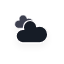
t = 0.00 s
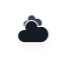
t = 5.00 s
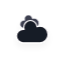
t = 5.75 s
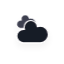
t = 6.50 s
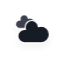
t = 7.25 s
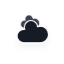
t = 8.38 s

The animated SVG that drew these frames (rendered in a browser with its animation timeline set to each time). Animation: 10 CSS @keyframes rules; frames cover the first 8.38 s, repeats indefinitely.

<?xml version="1.0" encoding="utf-8"?>
<!-- (c) ammap.com | SVG weather icons -->
<svg
    version="1.1"
    xmlns="http://www.w3.org/2000/svg"
    xmlns:xlink="http://www.w3.org/1999/xlink"
    width="64"
    height="64"
    viewbox="0 0 64 64">
    <defs>
        <filter id="blur" width="200%" height="200%">
            <feGaussianBlur in="SourceAlpha" stdDeviation="3"/>
            <feOffset dx="0" dy="4" result="offsetblur"/>
            <feComponentTransfer>
                <feFuncA type="linear" slope="0.05"/>
            </feComponentTransfer>
        <feMerge> 
          <feMergeNode/>
          <feMergeNode in="SourceGraphic"/> 
        </feMerge>
        </filter>
        <style type="text/css"><![CDATA[
/*
** CLOUDS
*/
@keyframes am-weather-cloud-1 {
  0% {
    -webkit-transform: translate(-5px,0px);
       -moz-transform: translate(-5px,0px);
        -ms-transform: translate(-5px,0px);
            transform: translate(-5px,0px);
  }

  50% {
    -webkit-transform: translate(10px,0px);
       -moz-transform: translate(10px,0px);
        -ms-transform: translate(10px,0px);
            transform: translate(10px,0px);
  }

  100% {
    -webkit-transform: translate(-5px,0px);
       -moz-transform: translate(-5px,0px);
        -ms-transform: translate(-5px,0px);
            transform: translate(-5px,0px);
  }
}

.am-weather-cloud-1 {
  -webkit-animation-name: am-weather-cloud-1;
     -moz-animation-name: am-weather-cloud-1;
          animation-name: am-weather-cloud-1;
  -webkit-animation-duration: 7s;
     -moz-animation-duration: 7s;
          animation-duration: 7s;
  -webkit-animation-timing-function: linear;
     -moz-animation-timing-function: linear;
          animation-timing-function: linear;
  -webkit-animation-iteration-count: infinite;
     -moz-animation-iteration-count: infinite;
          animation-iteration-count: infinite;
}

@keyframes am-weather-cloud-2 {
  0% {
    -webkit-transform: translate(0px,0px);
       -moz-transform: translate(0px,0px);
        -ms-transform: translate(0px,0px);
            transform: translate(0px,0px);
  }

  50% {
    -webkit-transform: translate(2px,0px);
       -moz-transform: translate(2px,0px);
        -ms-transform: translate(2px,0px);
            transform: translate(2px,0px);
  }

  100% {
    -webkit-transform: translate(0px,0px);
       -moz-transform: translate(0px,0px);
        -ms-transform: translate(0px,0px);
            transform: translate(0px,0px);
  }
}

.am-weather-cloud-2 {
  -webkit-animation-name: am-weather-cloud-2;
     -moz-animation-name: am-weather-cloud-2;
          animation-name: am-weather-cloud-2;
  -webkit-animation-duration: 3s;
     -moz-animation-duration: 3s;
          animation-duration: 3s;
  -webkit-animation-timing-function: linear;
     -moz-animation-timing-function: linear;
          animation-timing-function: linear;
  -webkit-animation-iteration-count: infinite;
     -moz-animation-iteration-count: infinite;
          animation-iteration-count: infinite;
}

/*
** SUN
*/
@keyframes am-weather-sun {
  0% {
    -webkit-transform: rotate(0deg);
       -moz-transform: rotate(0deg);
        -ms-transform: rotate(0deg);
            transform: rotate(0deg);
  }

  100% {
    -webkit-transform: rotate(360deg);
       -moz-transform: rotate(360deg);
        -ms-transform: rotate(360deg);
            transform: rotate(360deg);
  }
}

.am-weather-sun {
  -webkit-animation-name: am-weather-sun;
     -moz-animation-name: am-weather-sun;
      -ms-animation-name: am-weather-sun;
          animation-name: am-weather-sun;
  -webkit-animation-duration: 9s;
     -moz-animation-duration: 9s;
      -ms-animation-duration: 9s;
          animation-duration: 9s;
  -webkit-animation-timing-function: linear;
     -moz-animation-timing-function: linear;
      -ms-animation-timing-function: linear;
          animation-timing-function: linear;
  -webkit-animation-iteration-count: infinite;
     -moz-animation-iteration-count: infinite;
      -ms-animation-iteration-count: infinite;
          animation-iteration-count: infinite;
}

@keyframes am-weather-sun-shiny {
  0% {
    stroke-dasharray: 3px 10px;
    stroke-dashoffset: 0px;
  }

  50% {
    stroke-dasharray: 0.1px 10px;
    stroke-dashoffset: -1px;
  }

  100% {
    stroke-dasharray: 3px 10px;
    stroke-dashoffset: 0px;
  }
}

.am-weather-sun-shiny line {
  -webkit-animation-name: am-weather-sun-shiny;
     -moz-animation-name: am-weather-sun-shiny;
      -ms-animation-name: am-weather-sun-shiny;
          animation-name: am-weather-sun-shiny;
  -webkit-animation-duration: 2s;
     -moz-animation-duration: 2s;
      -ms-animation-duration: 2s;
          animation-duration: 2s;
  -webkit-animation-timing-function: linear;
     -moz-animation-timing-function: linear;
      -ms-animation-timing-function: linear;
          animation-timing-function: linear;
  -webkit-animation-iteration-count: infinite;
     -moz-animation-iteration-count: infinite;
      -ms-animation-iteration-count: infinite;
          animation-iteration-count: infinite;
}




/*
** MOON
*/
@keyframes am-weather-moon {
  0% {
    -webkit-transform: rotate(0deg);
       -moz-transform: rotate(0deg);
        -ms-transform: rotate(0deg);
            transform: rotate(0deg);
  }

  50% {
    -webkit-transform: rotate(15deg);
       -moz-transform: rotate(15deg);
        -ms-transform: rotate(15deg);
            transform: rotate(15deg);
  }

  100% {
    -webkit-transform: rotate(0deg);
       -moz-transform: rotate(0deg);
        -ms-transform: rotate(0deg);
            transform: rotate(0deg);
  }
}

.am-weather-moon {
  -webkit-animation-name: am-weather-moon;
     -moz-animation-name: am-weather-moon;
      -ms-animation-name: am-weather-moon;
          animation-name: am-weather-moon;
  -webkit-animation-duration: 6s;
     -moz-animation-duration: 6s;
      -ms-animation-duration: 6s;
          animation-duration: 6s;
  -webkit-animation-timing-function: linear;
     -moz-animation-timing-function: linear;
      -ms-animation-timing-function: linear;
          animation-timing-function: linear;
  -webkit-animation-iteration-count: infinite;
     -moz-animation-iteration-count: infinite;
      -ms-animation-iteration-count: infinite;
          animation-iteration-count: infinite;
  -webkit-transform-origin: 12.5px 15.15px 0; /* TODO FF CENTER ISSUE */
     -moz-transform-origin: 12.5px 15.15px 0; /* TODO FF CENTER ISSUE */
      -ms-transform-origin: 12.5px 15.15px 0; /* TODO FF CENTER ISSUE */
          transform-origin: 12.5px 15.15px 0; /* TODO FF CENTER ISSUE */
}

@keyframes am-weather-moon-star-1 {
  0% {
    opacity: 0;
  }

  100% {
    opacity: 1;
  }
}

.am-weather-moon-star-1 {
  -webkit-animation-name: am-weather-moon-star-1;
     -moz-animation-name: am-weather-moon-star-1;
      -ms-animation-name: am-weather-moon-star-1;
          animation-name: am-weather-moon-star-1;
  -webkit-animation-delay: 3s;
     -moz-animation-delay: 3s;
      -ms-animation-delay: 3s;
          animation-delay: 3s;
  -webkit-animation-duration: 5s;
     -moz-animation-duration: 5s;
      -ms-animation-duration: 5s;
          animation-duration: 5s;
  -webkit-animation-timing-function: linear;
     -moz-animation-timing-function: linear;
      -ms-animation-timing-function: linear;
          animation-timing-function: linear;
  -webkit-animation-iteration-count: 1;
     -moz-animation-iteration-count: 1;
      -ms-animation-iteration-count: 1;
          animation-iteration-count: 1;
}

@keyframes am-weather-moon-star-2 {
  0% {
    opacity: 0;
  }

  100% {
    opacity: 1;
  }
}

.am-weather-moon-star-2 {
  -webkit-animation-name: am-weather-moon-star-2;
     -moz-animation-name: am-weather-moon-star-2;
      -ms-animation-name: am-weather-moon-star-2;
          animation-name: am-weather-moon-star-2;
  -webkit-animation-delay: 5s;
     -moz-animation-delay: 5s;
      -ms-animation-delay: 5s;
          animation-delay: 5s;
  -webkit-animation-duration: 4s;
     -moz-animation-duration: 4s;
      -ms-animation-duration: 4s;
          animation-duration: 4s;
  -webkit-animation-timing-function: linear;
     -moz-animation-timing-function: linear;
      -ms-animation-timing-function: linear;
          animation-timing-function: linear;
  -webkit-animation-iteration-count: 1;
     -moz-animation-iteration-count: 1;
      -ms-animation-iteration-count: 1;
          animation-iteration-count: 1;
}

/*
** RAIN
*/
@keyframes am-weather-rain {
  0% {
    stroke-dashoffset: 0;
  }

  100% {
    stroke-dashoffset: -100;
  }
}

.am-weather-rain-1 {
  -webkit-animation-name: am-weather-rain;
     -moz-animation-name: am-weather-rain;
      -ms-animation-name: am-weather-rain;
          animation-name: am-weather-rain;
  -webkit-animation-duration: 8s;
     -moz-animation-duration: 8s;
      -ms-animation-duration: 8s;
          animation-duration: 8s;
  -webkit-animation-timing-function: linear;
     -moz-animation-timing-function: linear;
      -ms-animation-timing-function: linear;
          animation-timing-function: linear;
  -webkit-animation-iteration-count: infinite;
     -moz-animation-iteration-count: infinite;
      -ms-animation-iteration-count: infinite;
          animation-iteration-count: infinite;
}

.am-weather-rain-2 {
  -webkit-animation-name: am-weather-rain;
     -moz-animation-name: am-weather-rain;
      -ms-animation-name: am-weather-rain;
          animation-name: am-weather-rain;
  -webkit-animation-delay: 0.25s;
     -moz-animation-delay: 0.25s;
      -ms-animation-delay: 0.25s;
          animation-delay: 0.25s;
  -webkit-animation-duration: 8s;
     -moz-animation-duration: 8s;
      -ms-animation-duration: 8s;
          animation-duration: 8s;
  -webkit-animation-timing-function: linear;
     -moz-animation-timing-function: linear;
      -ms-animation-timing-function: linear;
          animation-timing-function: linear;
  -webkit-animation-iteration-count: infinite;
     -moz-animation-iteration-count: infinite;
      -ms-animation-iteration-count: infinite;
          animation-iteration-count: infinite;
}


/*
** SNOW
*/
@keyframes am-weather-snow {
  0% {
    -webkit-transform: translateX(0) translateY(0);
       -moz-transform: translateX(0) translateY(0);
        -ms-transform: translateX(0) translateY(0);
            transform: translateX(0) translateY(0);
  }

  33.33% {
    -webkit-transform: translateX(-1.2px) translateY(2px);
       -moz-transform: translateX(-1.2px) translateY(2px);
        -ms-transform: translateX(-1.2px) translateY(2px);
            transform: translateX(-1.2px) translateY(2px);
  }

  66.66% {
    -webkit-transform: translateX(1.4px) translateY(4px);
       -moz-transform: translateX(1.4px) translateY(4px);
        -ms-transform: translateX(1.4px) translateY(4px);
            transform: translateX(1.4px) translateY(4px);
    opacity: 1;
  }

  100% {
    -webkit-transform: translateX(-1.6px) translateY(6px);
       -moz-transform: translateX(-1.6px) translateY(6px);
        -ms-transform: translateX(-1.6px) translateY(6px);
            transform: translateX(-1.6px) translateY(6px);
    opacity: 0;
  }
}

@keyframes am-weather-snow-reverse {
  0% {
    -webkit-transform: translateX(0) translateY(0);
       -moz-transform: translateX(0) translateY(0);
        -ms-transform: translateX(0) translateY(0);
            transform: translateX(0) translateY(0);
  }

  33.33% {
    -webkit-transform: translateX(1.2px) translateY(2px);
       -moz-transform: translateX(1.2px) translateY(2px);
        -ms-transform: translateX(1.2px) translateY(2px);
            transform: translateX(1.2px) translateY(2px);
  }

  66.66% {
    -webkit-transform: translateX(-1.4px) translateY(4px);
       -moz-transform: translateX(-1.4px) translateY(4px);
        -ms-transform: translateX(-1.4px) translateY(4px);
            transform: translateX(-1.4px) translateY(4px);
    opacity: 1;
  }

  100% {
    -webkit-transform: translateX(1.6px) translateY(6px);
       -moz-transform: translateX(1.6px) translateY(6px);
        -ms-transform: translateX(1.6px) translateY(6px);
            transform: translateX(1.6px) translateY(6px);
    opacity: 0;
  }
}

.am-weather-snow-1 {
  -webkit-animation-name: am-weather-snow;
     -moz-animation-name: am-weather-snow;
      -ms-animation-name: am-weather-snow;
          animation-name: am-weather-snow;
  -webkit-animation-duration: 2s;
     -moz-animation-duration: 2s;
      -ms-animation-duration: 2s;
          animation-duration: 2s;
  -webkit-animation-timing-function: linear;
     -moz-animation-timing-function: linear;
      -ms-animation-timing-function: linear;
          animation-timing-function: linear;
  -webkit-animation-iteration-count: infinite;
     -moz-animation-iteration-count: infinite;
      -ms-animation-iteration-count: infinite;
          animation-iteration-count: infinite;
}

.am-weather-snow-2 {
  -webkit-animation-name: am-weather-snow;
     -moz-animation-name: am-weather-snow;
      -ms-animation-name: am-weather-snow;
          animation-name: am-weather-snow;
  -webkit-animation-delay: 1.2s;
     -moz-animation-delay: 1.2s;
      -ms-animation-delay: 1.2s;
          animation-delay: 1.2s;
  -webkit-animation-duration: 2s;
     -moz-animation-duration: 2s;
      -ms-animation-duration: 2s;
          animation-duration: 2s;
  -webkit-animation-timing-function: linear;
     -moz-animation-timing-function: linear;
      -ms-animation-timing-function: linear;
          animation-timing-function: linear;
  -webkit-animation-iteration-count: infinite;
     -moz-animation-iteration-count: infinite;
      -ms-animation-iteration-count: infinite;
          animation-iteration-count: infinite;
}

.am-weather-snow-3 {
  -webkit-animation-name: am-weather-snow-reverse;
     -moz-animation-name: am-weather-snow-reverse;
      -ms-animation-name: am-weather-snow-reverse;
          animation-name: am-weather-snow-reverse;
  -webkit-animation-duration: 2s;
     -moz-animation-duration: 2s;
      -ms-animation-duration: 2s;
          animation-duration: 2s;
  -webkit-animation-timing-function: linear;
     -moz-animation-timing-function: linear;
      -ms-animation-timing-function: linear;
          animation-timing-function: linear;
  -webkit-animation-iteration-count: infinite;
     -moz-animation-iteration-count: infinite;
      -ms-animation-iteration-count: infinite;
          animation-iteration-count: infinite;
}

/*
** EASING
*/
.am-weather-easing-ease-in-out {
  -webkit-animation-timing-function: ease-in-out;
     -moz-animation-timing-function: ease-in-out;
      -ms-animation-timing-function: ease-in-out;
          animation-timing-function: ease-in-out;
}

        ]]></style>
    </defs>
    <g filter="url(#blur)" id="cloudy">
        <g transform="translate(20,10)">
            <g class="am-weather-cloud-1">
                <path d="M47.7,35.4     c0-4.6-3.7-8.2-8.2-8.2c-1,0-1.9,0.2-2.8,0.5c-0.3-3.4-3.1-6.2-6.6-6.2c-3.7,0-6.7,3-6.7,6.7c0,0.8,0.2,1.6,0.4,2.3     c-0.3-0.1-0.7-0.1-1-0.1c-3.7,0-6.7,3-6.7,6.7c0,3.6,2.9,6.6,6.5,6.7l17.2,0C44.2,43.3,47.7,39.8,47.7,35.4z" fill="#3E3F50" stroke="white" stroke-linejoin="round" stroke-width="1.2" transform="translate(-10,-8), scale(0.6)"/>
            </g>
            <g class="am-weather-cloud-2">
                <path d="M47.7,35.4     c0-4.6-3.7-8.2-8.2-8.2c-1,0-1.9,0.2-2.8,0.5c-0.3-3.4-3.1-6.2-6.6-6.2c-3.7,0-6.7,3-6.7,6.7c0,0.8,0.2,1.6,0.4,2.3     c-0.3-0.1-0.7-0.1-1-0.1c-3.7,0-6.7,3-6.7,6.7c0,3.6,2.9,6.6,6.5,6.7l17.2,0C44.2,43.3,47.7,39.8,47.7,35.4z" fill="#191A26" stroke="white" stroke-linejoin="round" stroke-width="1.2" transform="translate(-20,-11)"/>
            </g>
        </g>
    </g>
</svg>